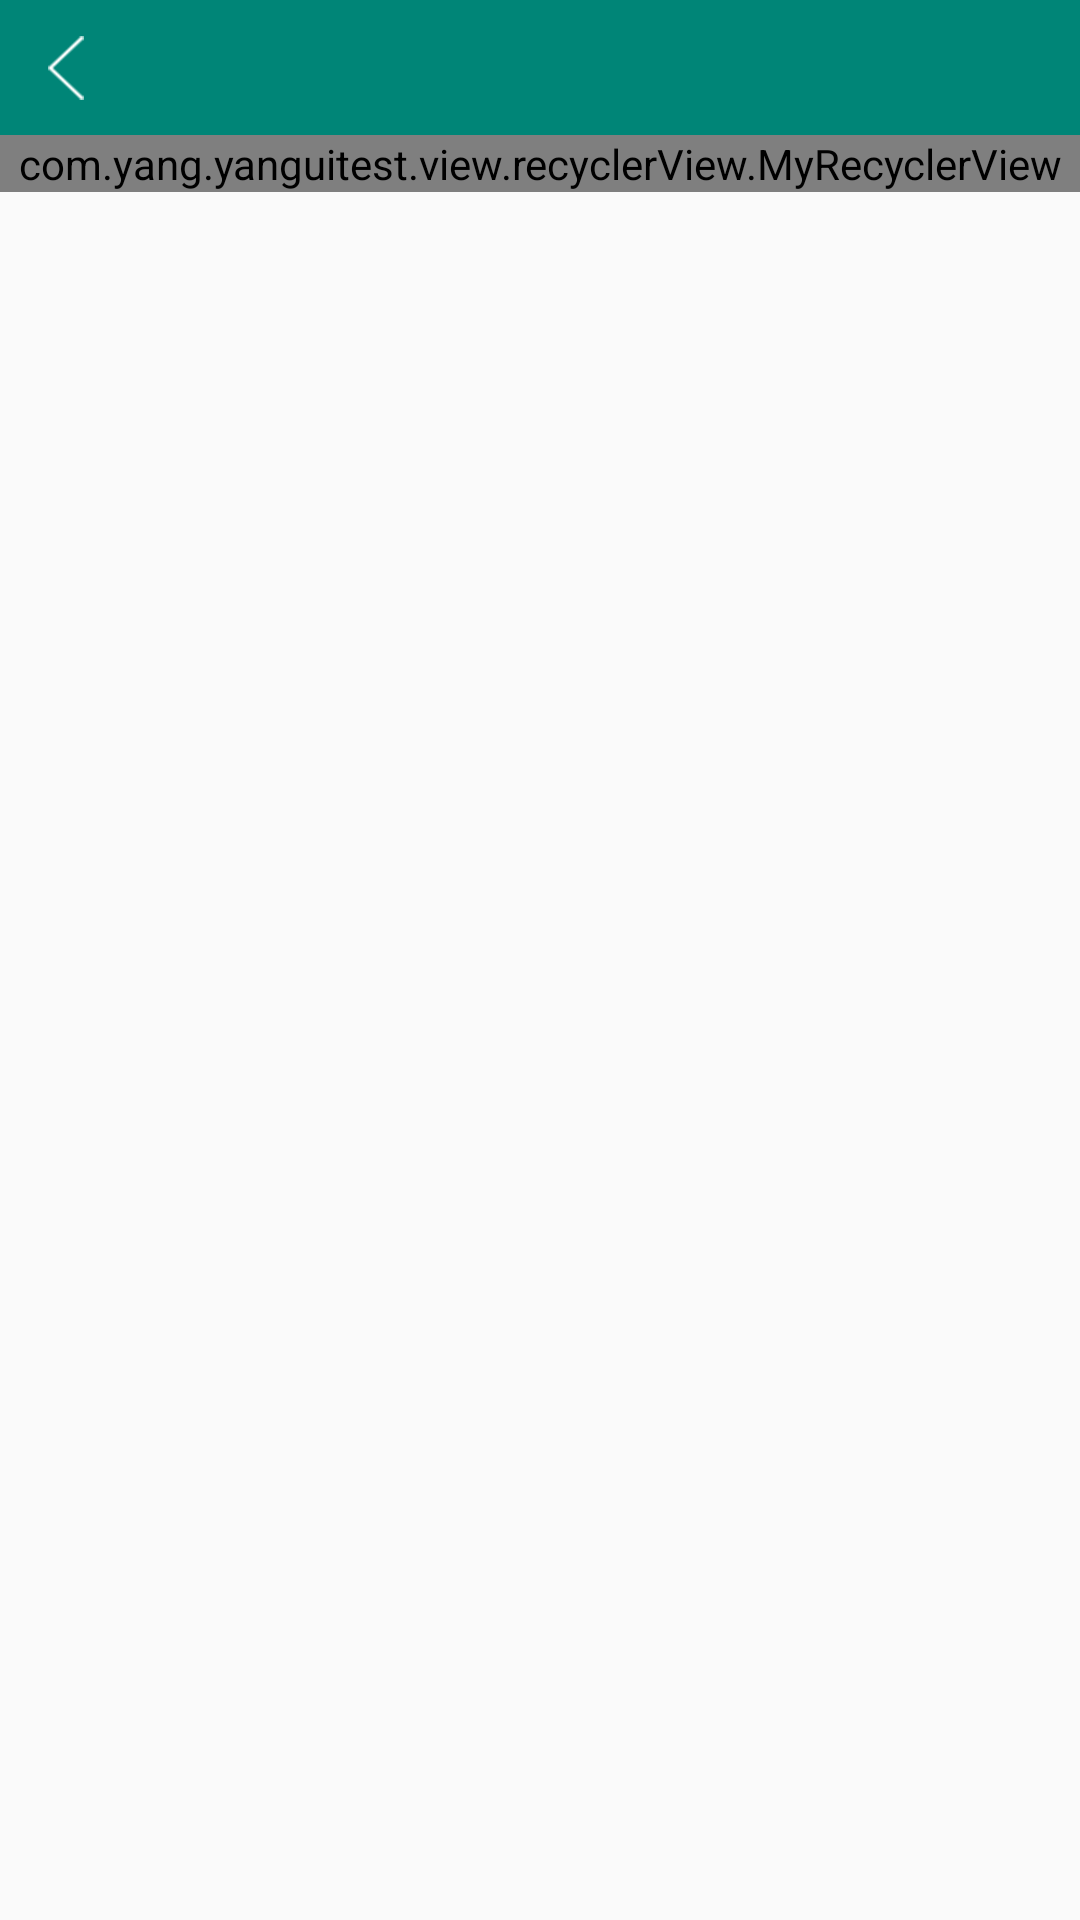

Here is an Android app screen rendered from its layout file. Give the layout XML and the strings, colors and styles it references.
<!-- AndroidManifest.xml: application theme AppTheme -->
<!-- res/layout/activity_recycler_view.xml -->
<?xml version="1.0" encoding="utf-8"?>
<LinearLayout
    xmlns:android="http://schemas.android.com/apk/res/android"
    android:layout_width="match_parent"
    android:layout_height="match_parent"
    android:orientation="vertical"
    >

    <include
        layout="@layout/layout_base_tool"
        />

    <com.yang.yanguitest.view.recyclerView.MyRecyclerView
        android:id="@+id/rvRecyclerView"
        android:layout_width="match_parent"
        android:layout_height="wrap_content"
        />
</LinearLayout>
<!-- res/layout/layout_base_tool.xml (included above) -->
<?xml version="1.0" encoding="utf-8"?>
<RelativeLayout
    xmlns:android="http://schemas.android.com/apk/res/android"
    android:id="@+id/rlTool"
    android:layout_width="match_parent"
    android:layout_height="45dp"
    android:background="@color/colorPrimary"
    >

    <ImageView
        android:id="@+id/ivToolBack"
        android:layout_width="wrap_content"
        android:layout_height="match_parent"
        android:paddingStart="16dp"
        android:paddingEnd="16dp"
        android:src="@drawable/btn_back"
        />

    <TextView
        android:id="@+id/tvToolTitle"
        android:layout_width="wrap_content"
        android:layout_height="wrap_content"
        android:layout_centerInParent="true"
        android:layout_marginStart="60dp"
        android:layout_marginEnd="60dp"
        android:singleLine="true"
        android:textColor="@color/white"
        android:textSize="17sp"
        android:visibility="gone"
        />

    <ImageView
        android:id="@+id/ivToolRightTwo"
        android:layout_width="wrap_content"
        android:layout_height="wrap_content"
        android:layout_centerVertical="true"
        android:layout_marginEnd="3dp"
        android:layout_toStartOf="@+id/ivToolRightOne"
        android:padding="8dp"
        android:visibility="gone"
        />

    <ImageView
        android:id="@+id/ivToolRightOne"
        android:layout_width="wrap_content"
        android:layout_height="wrap_content"
        android:layout_alignParentEnd="true"
        android:layout_centerVertical="true"
        android:layout_marginEnd="8dp"
        android:padding="8dp"
        android:visibility="gone"
        />

    <TextView
        android:id="@+id/tvToolRight"
        android:layout_width="wrap_content"
        android:layout_height="wrap_content"
        android:layout_alignParentEnd="true"
        android:layout_centerVertical="true"
        android:layout_marginEnd="8dp"
        android:padding="8dp"
        android:textColor="@color/white"
        android:visibility="gone"
        />
</RelativeLayout>
<!-- resources referenced by this layout -->
<resources>
  <color name="colorPrimary">#008577</color>
  <color name="white">#FFFFFF</color>
  <!-- drawable btn_back: png bitmap (drawable-xxhdpi, 2121 bytes) -->
  <style name="AppTheme" parent="Theme.AppCompat.Light.DarkActionBar">
          
          <item name="colorPrimary">@color/colorPrimary</item>
          <item name="colorPrimaryDark">@color/colorPrimaryDark</item>
          <item name="colorAccent">@color/colorAccent</item>
          <item name="windowNoTitle">true</item>
      </style>
  <color name="colorPrimaryDark">#00574B</color>
  <color name="colorAccent">#D81B60</color>
</resources>
